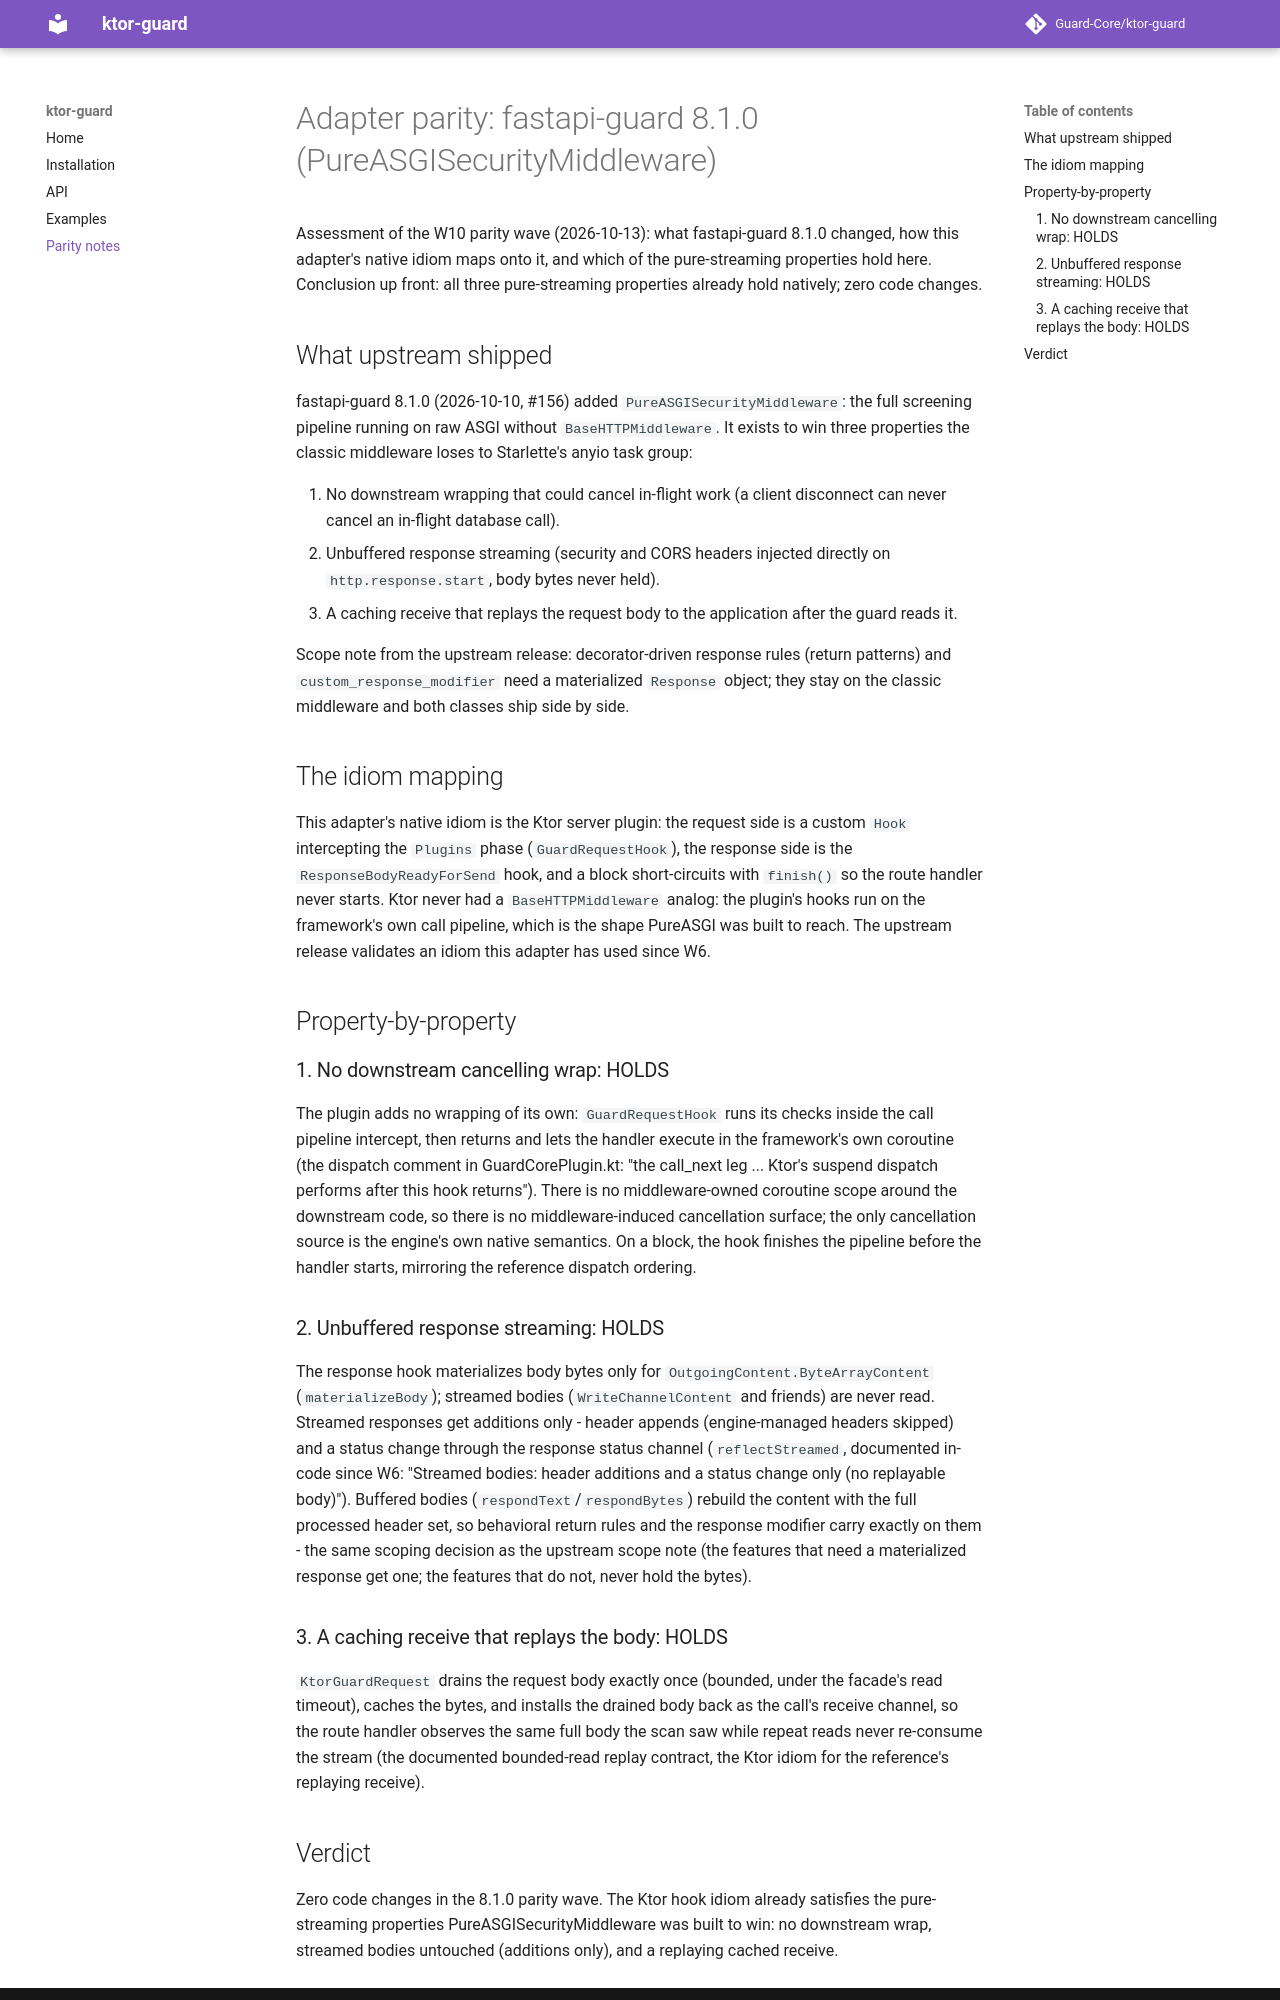

repository: Guard-Core/ktor-guard · page: adapter-parity-8.1.0/index.html · generator: mkdocs

# Adapter parity: fastapi-guard 8.1.0 (PureASGISecurityMiddleware)

Assessment of the W10 parity wave (2026-10-13): what fastapi-guard 8.1.0
changed, how this adapter's native idiom maps onto it, and which of the
pure-streaming properties hold here. Conclusion up front: all three
pure-streaming properties already hold natively; zero code changes.

## What upstream shipped

fastapi-guard 8.1.0 (2026-10-10, #156) added `PureASGISecurityMiddleware`: the
full screening pipeline running on raw ASGI without `BaseHTTPMiddleware`. It
exists to win three properties the classic middleware loses to Starlette's
anyio task group:

1. No downstream wrapping that could cancel in-flight work (a client
   disconnect can never cancel an in-flight database call).
2. Unbuffered response streaming (security and CORS headers injected directly
   on `http.response.start`, body bytes never held).
3. A caching receive that replays the request body to the application after
   the guard reads it.

Scope note from the upstream release: decorator-driven response rules (return
patterns) and `custom_response_modifier` need a materialized `Response`
object; they stay on the classic middleware and both classes ship side by
side.

## The idiom mapping

This adapter's native idiom is the Ktor server plugin: the request side is a
custom `Hook` intercepting the `Plugins` phase (`GuardRequestHook`), the
response side is the `ResponseBodyReadyForSend` hook, and a block
short-circuits with `finish()` so the route handler never starts. Ktor never
had a `BaseHTTPMiddleware` analog: the plugin's hooks run on the framework's
own call pipeline, which is the shape PureASGI was built to reach. The
upstream release validates an idiom this adapter has used since W6.

## Property-by-property

### 1. No downstream cancelling wrap: HOLDS

The plugin adds no wrapping of its own: `GuardRequestHook` runs its checks
inside the call pipeline intercept, then returns and lets the handler execute
in the framework's own coroutine (the dispatch comment in GuardCorePlugin.kt:
"the call_next leg ... Ktor's suspend dispatch performs after this hook
returns"). There is no middleware-owned coroutine scope around the downstream
code, so there is no middleware-induced cancellation surface; the only
cancellation source is the engine's own native semantics. On a block, the
hook finishes the pipeline before the handler starts, mirroring the reference
dispatch ordering.

### 2. Unbuffered response streaming: HOLDS

The response hook materializes body bytes only for
`OutgoingContent.ByteArrayContent` (`materializeBody`); streamed bodies
(`WriteChannelContent` and friends) are never read. Streamed responses get
additions only - header appends (engine-managed headers skipped) and a status
change through the response status channel (`reflectStreamed`, documented
in-code since W6: "Streamed bodies: header additions and a status change only
(no replayable body)"). Buffered bodies (`respondText`/`respondBytes`) rebuild
the content with the full processed header set, so behavioral return rules
and the response modifier carry exactly on them - the same scoping decision
as the upstream scope note (the features that need a materialized response
get one; the features that do not, never hold the bytes).

### 3. A caching receive that replays the body: HOLDS

`KtorGuardRequest` drains the request body exactly once (bounded, under the
facade's read timeout), caches the bytes, and installs the drained body back
as the call's receive channel, so the route handler observes the same full
body the scan saw while repeat reads never re-consume the stream (the
documented bounded-read replay contract, the Ktor idiom for the reference's
replaying receive).
